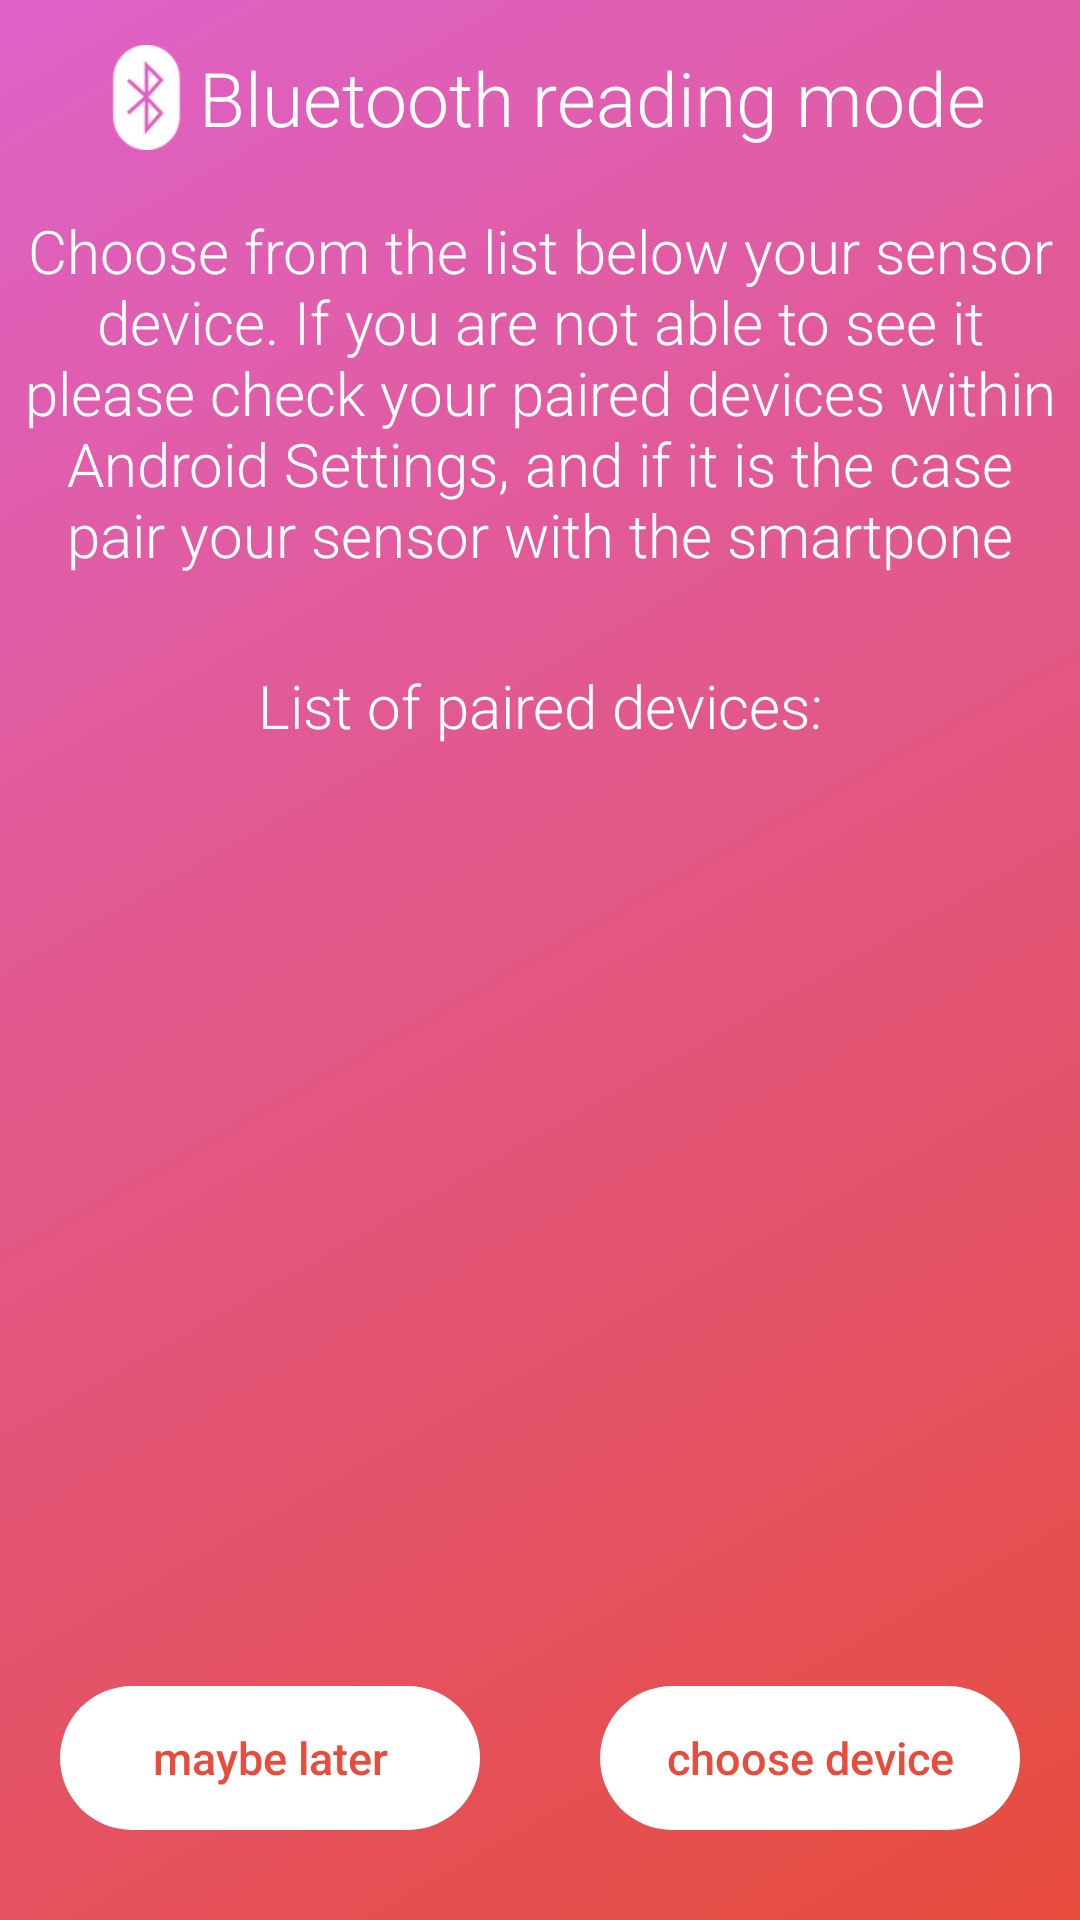

Reconstruct the res/layout file that produces this screen, plus the resources it refers to.
<!-- AndroidManifest.xml: application theme AppTheme -->
<!-- res/layout/activity_bluetooth_choose_device.xml -->
<RelativeLayout xmlns:android="http://schemas.android.com/apk/res/android"
    xmlns:tools="http://schemas.android.com/tools"
    android:layout_width="match_parent"
    android:layout_height="match_parent"
    android:background="@drawable/gradient"
    android:keepScreenOn="true"
    tools:context="glumo.com.glumo.activity.ChooseBluetoothDeviceActivity">


    <LinearLayout
        android:id="@+id/bluetooth_choose_device_title_container"
        android:layout_width="match_parent"
        android:layout_height="wrap_content"
        android:layout_alignParentTop="true"
        android:layout_centerHorizontal="true"
        android:layout_marginTop="15dp"
        android:gravity="center"
        android:orientation="horizontal">

        <ImageView
            android:layout_width="35dp"
            android:layout_height="35dp"
            android:src="@drawable/bluetooth" />

        <TextView
            android:id="@+id/bluetooth_choose_activity_title"
            android:layout_width="wrap_content"
            android:layout_height="wrap_content"
            android:fontFamily="sans-serif-light"
            android:text="@string/bluetooth_choose_device_activity_title"
            android:textColor="@android:color/white"
            android:textSize="25sp" />
    </LinearLayout>

    <LinearLayout
        android:layout_width="match_parent"
        android:layout_height="wrap_content"
        android:layout_above="@+id/button_container"
        android:layout_below="@+id/bluetooth_choose_device_title_container"
        android:layout_marginBottom="20dp"
        android:orientation="vertical">

        <TextView
            android:id="@+id/bluetooth_choose_device_description"
            android:layout_width="wrap_content"
            android:layout_height="wrap_content"
            android:layout_marginLeft="5dp"
            android:layout_marginRight="5dp"
            android:layout_marginTop="20dp"
            android:fontFamily="sans-serif-light"
            android:gravity="center"
            android:text="@string/bluetooth_choose_device_description"
            android:textAlignment="center"
            android:textColor="@android:color/white"
            android:textSize="20dp" />

        <TextView
            android:id="@+id/bluetooth_choose_device_list_devices_title"
            android:layout_width="match_parent"
            android:layout_height="wrap_content"
            android:layout_below="@id/bluetooth_choose_device_description"
            android:layout_marginTop="30dp"
            android:fontFamily="sans-serif-light"
            android:gravity="center"
            android:text="@string/bluetooth_choose_device_list_devices_title"
            android:textAlignment="center"
            android:textColor="@android:color/white"
            android:textSize="20dp" />

        <TextView
            android:gravity="center"
            android:id="@+id/brm_info"
            android:layout_width="match_parent"
            android:layout_height="wrap_content"
            android:layout_below="@id/bluetooth_choose_device_list_devices_title"
            android:layout_marginTop="20dp"
            android:textAlignment="center"
            android:text="@string/bluetooth_choose_device_bluetooth_not_supported_alert"
            android:textColor="@android:color/white"
            android:fontFamily="sans-serif-light"
            android:visibility="gone"
            android:textSize="15dp" />

        <ListView
            android:id="@+id/bluetooth_choose_device_devices_list_view"
            android:layout_width="match_parent"
            android:layout_height="match_parent"
            android:layout_below="@id/brm_info"
            android:divider="@null">
        </ListView>
    </LinearLayout>

    <LinearLayout
        android:id="@+id/button_container"
        android:layout_width="match_parent"
        android:layout_height="wrap_content"
        android:layout_alignParentBottom="true"
        android:orientation="horizontal">

        <Button
            android:id="@+id/bluetooth_choose_device_do_it_later_button"
            style="?android:attr/borderlessButtonStyle"
            android:layout_width="0dp"
            android:layout_height="wrap_content"
            android:layout_marginBottom="30dp"
            android:layout_marginLeft="20dp"
            android:layout_marginRight="20dp"
            android:layout_weight="1"
            android:background="@drawable/button_rounded_corners"
            android:padding="10dp"
            android:text="@string/bluetooth_choose_device_do_it_later_button"
            android:textAllCaps="false"
            android:textColor="@drawable/button_rounded_corners_text"
            android:textSize="15sp" />

        <Button
            android:id="@+id/bluetooth_choose_device_choose_button"
            style="?android:attr/borderlessButtonStyle"
            android:layout_width="0dp"
            android:layout_height="wrap_content"
            android:layout_marginBottom="30dp"
            android:layout_marginLeft="20dp"
            android:layout_marginRight="20dp"
            android:layout_weight="1"
            android:background="@drawable/button_rounded_corners"
            android:padding="10dp"
            android:text="@string/bluetooth_choose_device_choose_button"
            android:textAllCaps="false"
            android:textColor="@drawable/button_rounded_corners_text"
            android:textSize="15sp" />
    </LinearLayout>
</RelativeLayout>
<!-- resources referenced by this layout -->
<resources>
  <!-- drawable bluetooth: png bitmap (drawable-hdpi, 1697 bytes) -->
  <!-- drawable button_rounded_corners (drawable) -->
  <?xml version="1.0" encoding="utf-8"?>
  <selector xmlns:android="http://schemas.android.com/apk/res/android">
      <item android:state_pressed="true">
          <shape
              android:shape="rectangle" >
              <solid android:color="@color/CLOUDS" />
              <corners android:radius="50dp" />
          </shape>
      </item>
      <item android:state_enabled="false">
          <shape
              android:shape="rectangle" >
              <solid android:color="#80ffffff"/>
              <corners android:radius="50dp" />
          </shape>
      </item>
      <item>
          <shape
              android:shape="rectangle" >
              <solid android:color="@android:color/white" />
              <corners android:radius="50dp" />
          </shape>
      </item>
  </selector>
  <!-- drawable button_rounded_corners_text (drawable) -->
  <?xml version="1.0" encoding="utf-8"?>
  <selector xmlns:android="http://schemas.android.com/apk/res/android">
      <item android:state_pressed="true" android:color="@color/ALIZARIN"/>
      <item android:color="@color/ALIZARIN" />
  </selector>
  <!-- drawable gradient (drawable) -->
  <shape xmlns:android="http://schemas.android.com/apk/res/android"
      android:shape="rectangle">
      <gradient
          android:angle="135"
          android:startColor="@color/ALIZARIN"
          android:endColor="@color/PINK_THEME"
          android:type="linear" />
  </shape>
  <string name="bluetooth_choose_device_activity_title">Bluetooth reading mode</string>
  <string name="bluetooth_choose_device_bluetooth_not_supported_alert">Your device does not support bluetooth...\nYou will not able to use most of the app functionalities</string>
  <string name="bluetooth_choose_device_choose_button">choose device</string>
  <string name="bluetooth_choose_device_description">Choose from the list below your sensor device. If you are not able to see it please check your paired devices within Android Settings, and if it is the case pair your sensor with the smartpone</string>
  <string name="bluetooth_choose_device_do_it_later_button">maybe later</string>
  <string name="bluetooth_choose_device_list_devices_title">List of paired devices:</string>
  <style name="AppTheme" parent="Theme.AppCompat.Light.NoActionBar">
          
          <item name="colorPrimary">@color/colorPrimary</item>
          <item name="colorPrimaryDark">@color/colorPrimaryDark</item>
          <item name="colorAccent">@color/colorAccent</item>
      </style>
  <color name="CLOUDS">#ecf0f1</color>
  <color name="ALIZARIN">#e74c3c</color>
  <color name="PINK_THEME">#DE62C8</color>
  <color name="colorPrimary">@color/ALIZARIN</color>
  <color name="colorPrimaryDark">@color/POMEGRANATE</color>
  <color name="colorAccent">#FF4081</color>
  <color name="POMEGRANATE">#c0392b</color>
</resources>
